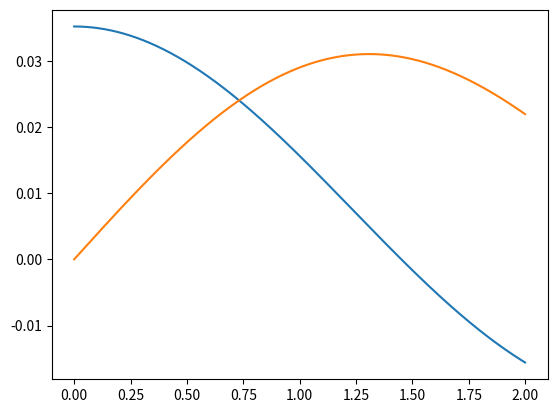

Python code for this plot:
from math import sin, pi, exp, cos
import matplotlib.pyplot as plt


def f(t):
    return t / (1 - 4 * t**2)


# return sin(t)
def int_cos(t, w):
    return cos(2 * pi * w * t)


def int_sin(t, w):
    return sin(2 * pi * w * t)


def integral(f, x, func, w):
    return (sum([f(i) * func(i, w) * (x[-1] - x[0]) / len(x) for i in x]))


b = 1 /4

h1 = 100
h2 = 2000
a = 0
x = [(i / h1) * (b - a) + a for i in range(h1)]
y = [f(i) for i in x]
m = 2
omega = [i / h2 * m for i in range(h2)]
integral = [[integral(f, x, int_cos, i), integral(f, x, int_sin,
                                                  i)] for i in omega]
plt.plot(omega, [y[0] for y in integral])
plt.plot(omega, [y[1] for y in integral])
# plt.plot(x, y)
# plt.legend(['cos', 'sin'])
plt.show()

# from math import sin, pi, exp, cos
# import matplotlib.pyplot as plt


# def f(t):
#     return exp(- (t * t)) / t


# # return sin(t)
# def int_cos(t, w):
#     return cos(2 * pi * w * t)


# def int_sin(t, w):
#     return sin(2 * pi * w * t)


# def integral(f, x, func, w):
#     return (sum([f(i) * func(i, w) * (x[-1] - x[0]) / len(x) for i in x]))


# b = 1

# h1 = 100
# h2 = 2000
# a = b / h1
# x = [(i / h1) * (b - a) + a for i in range(h1)]
# y = [f(i) for i in x]
# m = 2
# omega = [i / h2 * m for i in range(h2)]
# integral = [[integral(f, x, int_cos, i), integral(f, x, int_sin,i)] for i in omega]
# plt.plot(omega, [y[0] for y in integral])
# plt.plot(omega, [y[1] for y in integral])
# plt.legend(['cos', 'sin'])
# plt.show()